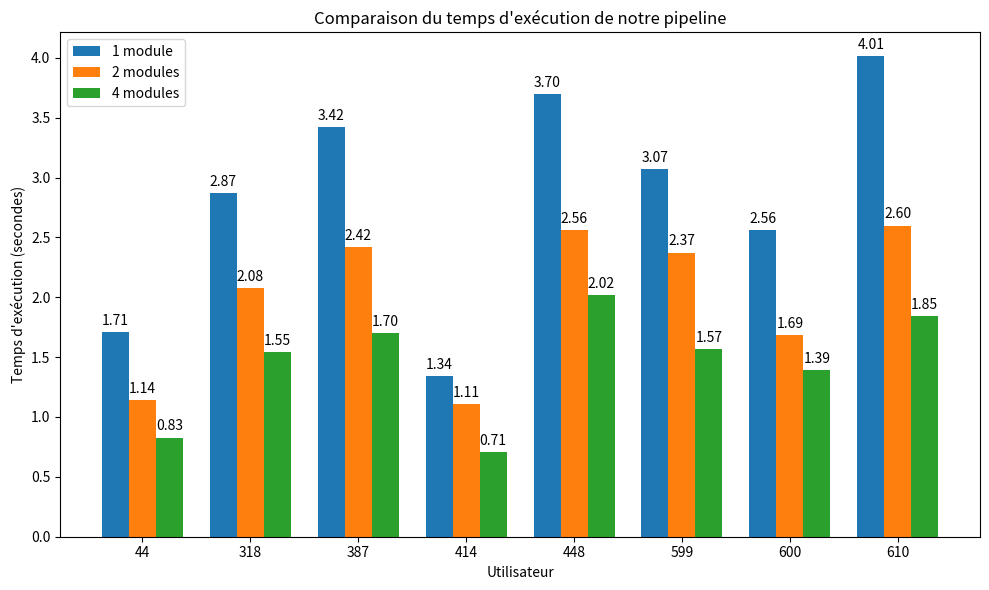

Here is the Python script that generated this plot:
import matplotlib.pyplot as plt
import numpy as np

# Liste des utilisateurs
users = [44, 318, 387, 414, 448, 599, 600, 610]

# Données fictives (en secondes) pour chaque configuration
# Remplacez ces valeurs par vos mesures réelles.
times_1_module = [1.7119262, 2.8683687, 3.4228886, 1.3394975, 3.6968618, 3.0722556, 2.5624956, 4.0110278]
times_2_modules = [1.141063, 2.0774009, 2.4187035, 1.1069038, 2.5636984, 2.3725141, 1.6856721, 2.5991162]
times_4_modules = [0.828193, 1.5451718, 1.6972813, 0.7095557, 2.0161447, 1.5671228, 1.3897856, 1.8454371]

# Position sur l'axe des x pour chaque utilisateur
x = np.arange(len(users))
width = 0.25  # largeur de chaque barre

# Création du graphique
fig, ax = plt.subplots(figsize=(10, 6))
rects1 = ax.bar(x - width, times_1_module, width, label='1 module')
rects2 = ax.bar(x, times_2_modules, width, label='2 modules')
rects3 = ax.bar(x + width, times_4_modules, width, label='4 modules')

# Ajout des labels et du titre
ax.set_xlabel('Utilisateur')
ax.set_ylabel("Temps d'exécution (secondes)")
ax.set_title("Comparaison du temps d'exécution de notre pipeline")
ax.set_xticks(x)
ax.set_xticklabels(users)
ax.legend()

# Fonction pour annoter les barres avec leur valeur
def autolabel(rects):
    for rect in rects:
        height = rect.get_height()
        ax.annotate(f'{height:.2f}',
                    xy=(rect.get_x() + rect.get_width() / 2, height),
                    xytext=(0, 3),  # décalage vertical
                    textcoords="offset points",
                    ha='center', va='bottom')

autolabel(rects1)
autolabel(rects2)
autolabel(rects3)

plt.tight_layout()
plt.savefig("execution_time_comparison.png", dpi=300)
plt.show()
